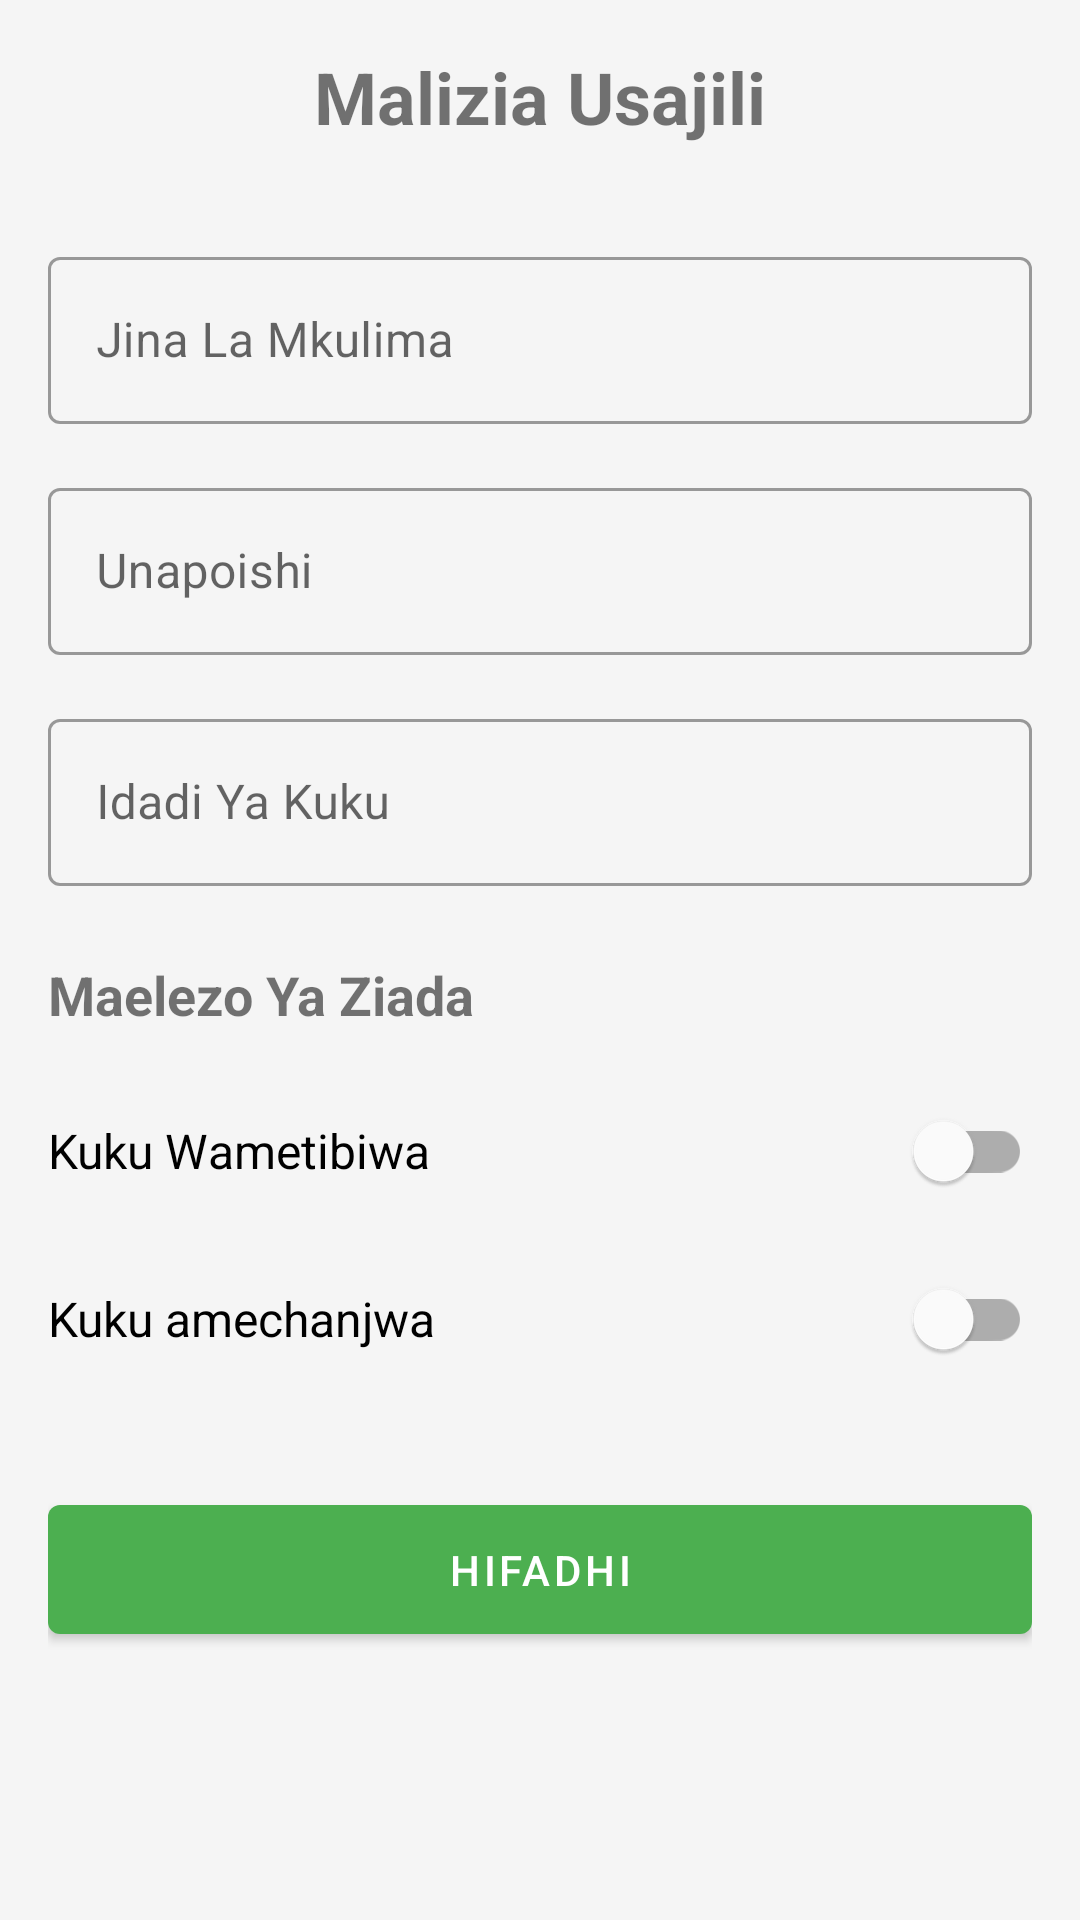

The Android layout XML behind this screen, and the referenced resources:
<!-- AndroidManifest.xml: application theme Theme.FowlTyphoidMonitor -->
<!-- res/layout/activity_profile_setup.xml -->
<?xml version="1.0" encoding="utf-8"?>

<androidx.constraintlayout.widget.ConstraintLayout xmlns:android="http://schemas.android.com/apk/res/android"
    xmlns:app="http://schemas.android.com/apk/res-auto"
    xmlns:tools="http://schemas.android.com/tools"
    android:layout_width="match_parent"
    android:layout_height="match_parent"
    android:padding="16dp"
    tools:context=".ProfileSetupActivity">

    <TextView
        android:id="@+id/textViewTitle"
        android:layout_width="wrap_content"
        android:layout_height="wrap_content"
        android:text="Malizia Usajili"
        android:textSize="24sp"
        android:textStyle="bold"
        app:layout_constraintEnd_toEndOf="parent"
        app:layout_constraintStart_toStartOf="parent"
        app:layout_constraintTop_toTopOf="parent" />

    <ScrollView
        android:layout_width="match_parent"
        android:layout_height="0dp"
        android:layout_marginTop="16dp"
        app:layout_constraintBottom_toBottomOf="parent"
        app:layout_constraintEnd_toEndOf="parent"
        app:layout_constraintStart_toStartOf="parent"
        app:layout_constraintTop_toBottomOf="@+id/textViewTitle">

        <LinearLayout
            android:layout_width="match_parent"
            android:layout_height="wrap_content"
            android:orientation="vertical">

            <com.google.android.material.textfield.TextInputLayout
                android:id="@+id/farmNameInputLayout"
                style="@style/Widget.MaterialComponents.TextInputLayout.OutlinedBox"
                android:layout_width="match_parent"
                android:layout_height="wrap_content"
                android:layout_marginTop="16dp"
                android:hint="Jina La Mkulima">

                <com.google.android.material.textfield.TextInputEditText
                    android:id="@+id/farmNameInput"
                    android:layout_width="match_parent"
                    android:layout_height="wrap_content"
                    android:inputType="text" />
            </com.google.android.material.textfield.TextInputLayout>

            <com.google.android.material.textfield.TextInputLayout
                android:id="@+id/locationInputLayout"
                style="@style/Widget.MaterialComponents.TextInputLayout.OutlinedBox"
                android:layout_width="match_parent"
                android:layout_height="wrap_content"
                android:layout_marginTop="16dp"
                android:hint="Unapoishi">

                <com.google.android.material.textfield.TextInputEditText
                    android:id="@+id/locationInput"
                    android:layout_width="match_parent"
                    android:layout_height="wrap_content"
                    android:inputType="text" />
            </com.google.android.material.textfield.TextInputLayout>

            <com.google.android.material.textfield.TextInputLayout
                android:id="@+id/flocksInputLayout"
                style="@style/Widget.MaterialComponents.TextInputLayout.OutlinedBox"
                android:layout_width="match_parent"
                android:layout_height="wrap_content"
                android:layout_marginTop="16dp"
                android:hint="Idadi Ya Kuku">

                <com.google.android.material.textfield.TextInputEditText
                    android:id="@+id/flocksInput"
                    android:layout_width="match_parent"
                    android:layout_height="wrap_content"
                    android:inputType="number" />
            </com.google.android.material.textfield.TextInputLayout>

            <TextView
                android:id="@+id/textViewAdditionalInfo"
                android:layout_width="wrap_content"
                android:layout_height="wrap_content"
                android:layout_marginTop="24dp"
                android:text="Maelezo Ya Ziada"
                android:textSize="18sp"
                android:textStyle="bold" />

            <com.google.android.material.switchmaterial.SwitchMaterial
                android:id="@+id/switchMedicalHistory"
                android:layout_width="match_parent"
                android:layout_height="wrap_content"
                android:layout_marginTop="16dp"
                android:text="Kuku Wametibiwa"
                android:textSize="16sp" />

            <com.google.android.material.switchmaterial.SwitchMaterial
                android:id="@+id/switchVaccination"
                android:layout_width="match_parent"
                android:layout_height="wrap_content"
                android:layout_marginTop="8dp"
                android:text="Kuku amechanjwa"
                android:textSize="16sp" />

            <com.google.android.material.button.MaterialButton
                android:id="@+id/btnSaveProfile"
                android:layout_width="match_parent"
                android:layout_height="wrap_content"
                android:layout_marginTop="32dp"
                android:layout_marginBottom="16dp"
                android:padding="12dp"
                android:text="Hifadhi" />

        </LinearLayout>
    </ScrollView>

</androidx.constraintlayout.widget.ConstraintLayout>
<!-- resources referenced by this layout -->
<resources>
  <style name="Theme.FowlTyphoidMonitor" parent="Theme.MaterialComponents.Light.NoActionBar">
          
          <item name="colorPrimary">@color/primary_color</item>
          <item name="colorPrimaryDark">@color/primary_dark_color</item>
          <item name="colorAccent">@color/accent_color</item>
          <item name="android:textColorPrimary">@color/text_color_primary</item>
          <item name="android:textColorSecondary">@color/text_color_secondary</item>
          <item name="android:windowBackground">@color/background_color</item>
      </style>
  <color name="primary_color">#4CAF50</color>
  <color name="primary_dark_color">#388E3C</color>
  <color name="accent_color">#FF9800</color>
  <color name="text_color_primary">#212121</color>
  <color name="text_color_secondary">#757575</color>
  <color name="background_color">#F5F5F5</color>
</resources>
